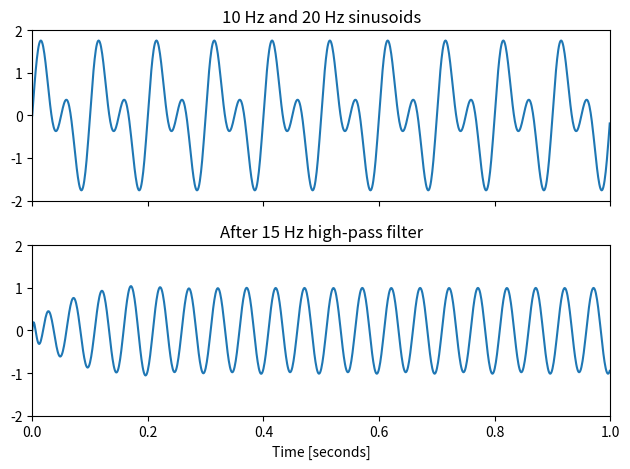

The script that saved this image:
from scipy import signal
import matplotlib.pyplot as plt
import numpy as np

b, a = signal.butter(4, 100, 'low', analog=True)
w, h = signal.freqs(b, a)

t = np.linspace(0, 1, 1000, False)  # 1 second
sig = np.sin(2*np.pi*10*t) + np.sin(2*np.pi*20*t)
fig, (ax1, ax2) = plt.subplots(2, 1, sharex=True)
ax1.plot(t, sig)
ax1.set_title('10 Hz and 20 Hz sinusoids')
ax1.axis([0, 1, -2, 2])

sos = signal.butter(10, 15, 'hp', fs=1000, output='sos')
filtered = signal.sosfilt(sos, sig)
ax2.plot(t, filtered)
ax2.set_title('After 15 Hz high-pass filter')
ax2.axis([0, 1, -2, 2])
ax2.set_xlabel('Time [seconds]')
plt.tight_layout()
plt.show()
